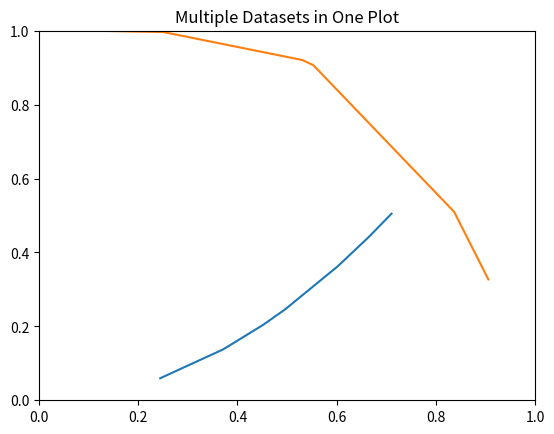

Write the Python code that produced this figure.
import matplotlib.pyplot as plt
import numpy as np

# Create random seed:
np.random.seed(345)

# Create random data:
xdata = np.random.random([2, 8])  

# Create two datasets from the random floats: 
xdata1 = xdata[0, :]  
xdata2 = xdata[1, :]  

# Sort the data in both datasets:
xdata1.sort()  
xdata2.sort()

# Create y data points:  
ydata1 = xdata1 ** 2
ydata2 = 1 - xdata2 ** 4

# Plot the data:  
plt.plot(xdata1, ydata1)  
plt.plot(xdata2, ydata2)  

# Set x,y lower, upper limits:  
plt.xlim([0, 1])  
plt.ylim([0, 1])  

plt.title("Multiple Datasets in One Plot")
plt.savefig("mygraph.png")